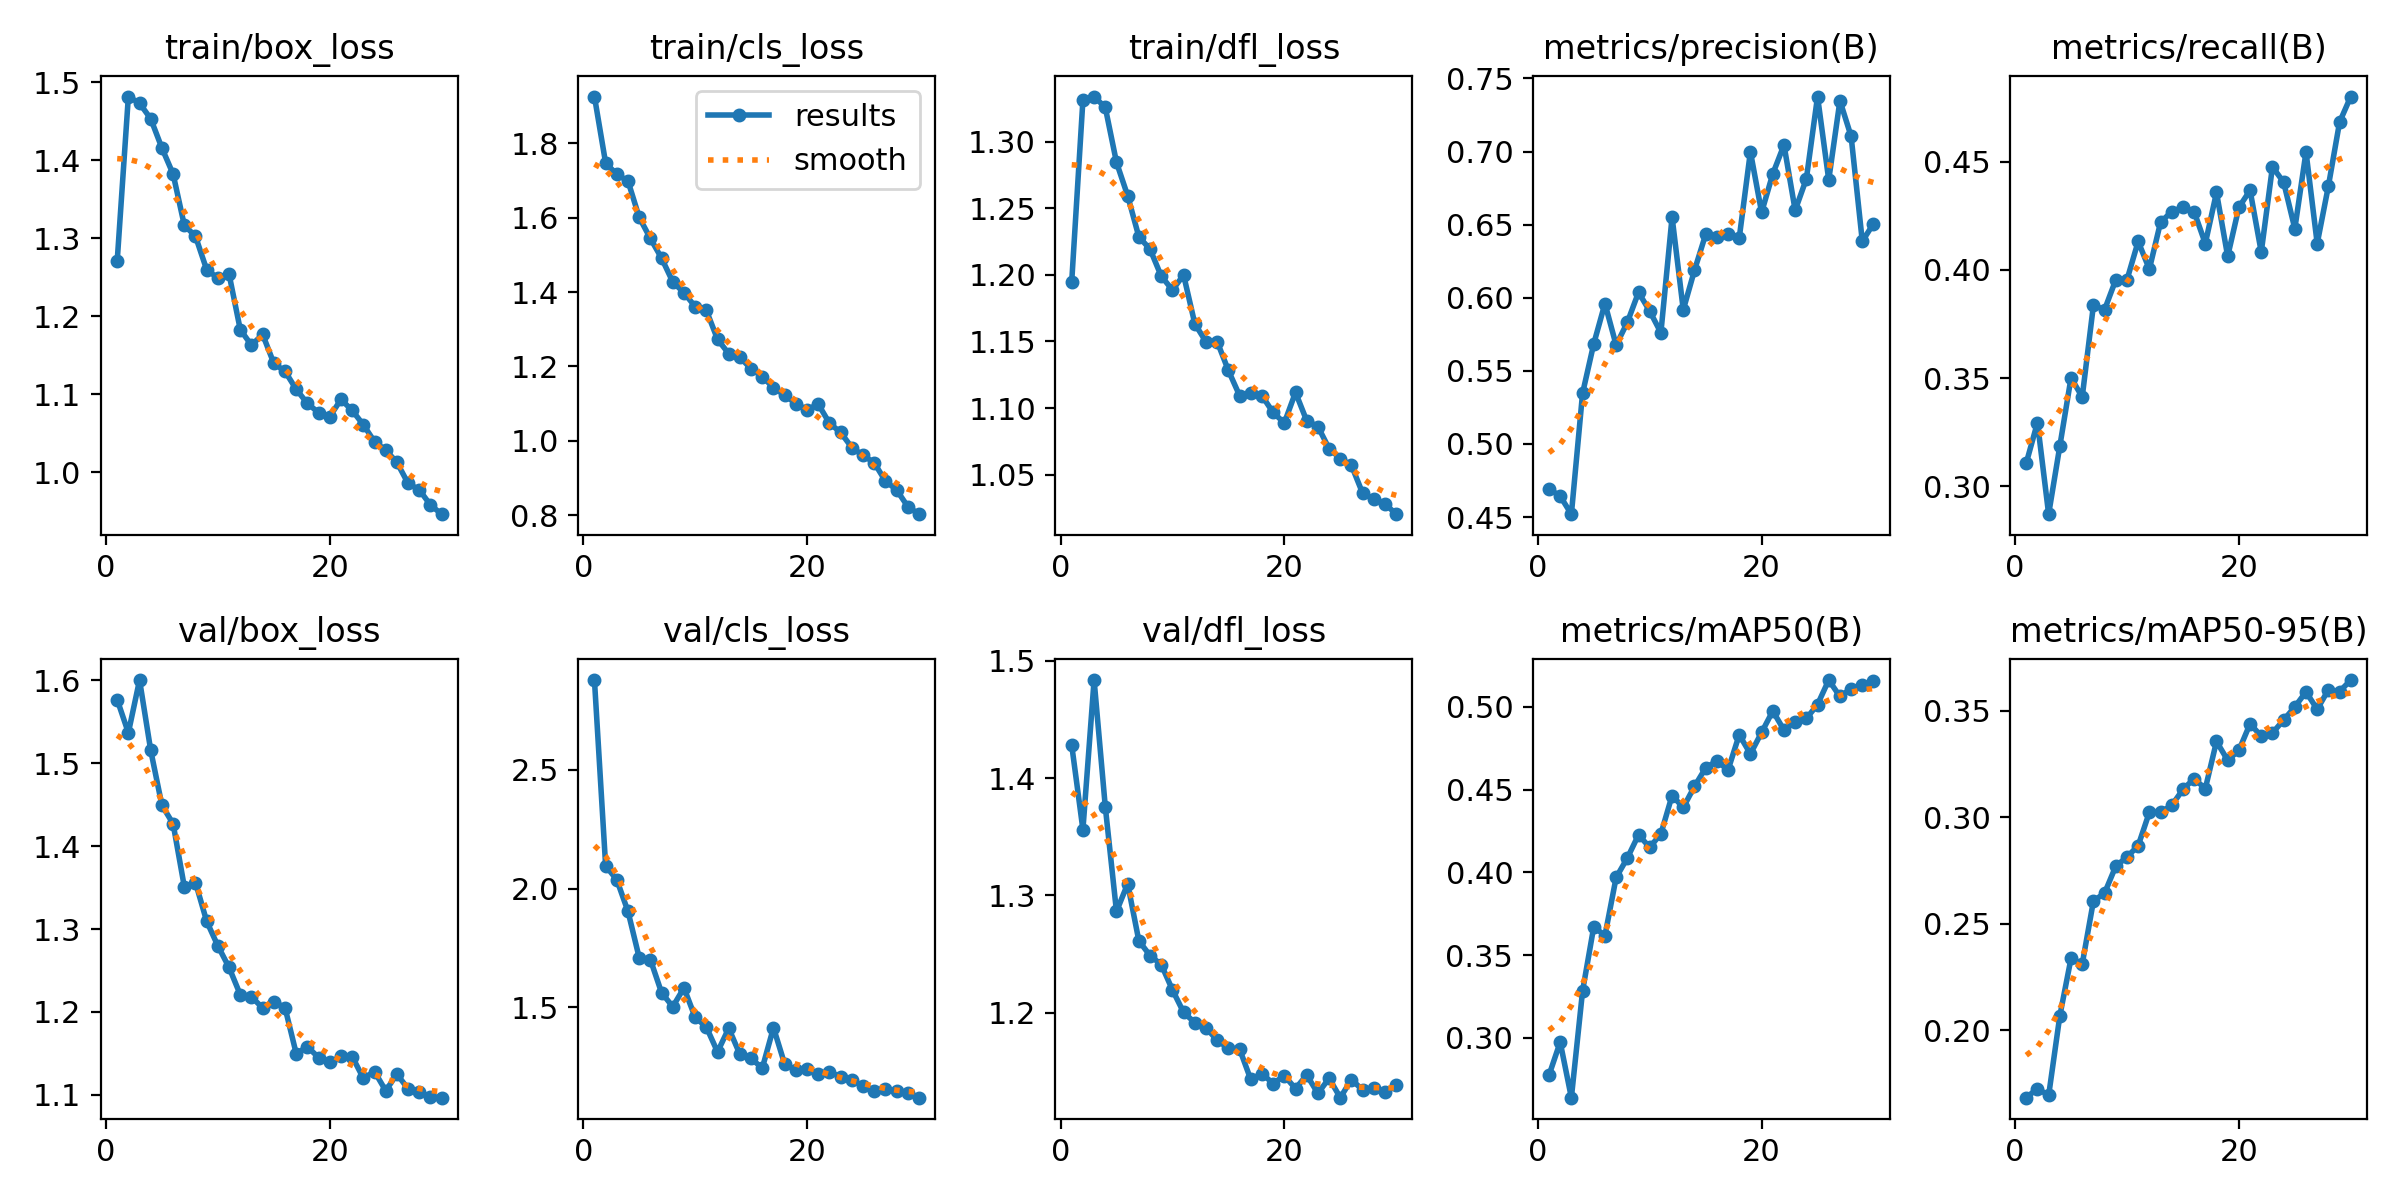

Values plotted in this chart, from the file beside it:
epoch, time, train/box_loss, train/cls_loss, train/dfl_loss, metrics/precision(B), metrics/recall(B), metrics/mAP50(B), metrics/mAP50-95(B), val/box_loss, val/cls_loss, val/dfl_loss, lr/pg0, lr/pg1, lr/pg2
1, 53.14, 1.27, 1.926, 1.195, 0.4693, 0.3106, 0.2774, 0.1682, 1.577, 2.877, 1.428, 0.0006633, 0.0006633, 0.0006633
2, 103.5, 1.482, 1.747, 1.331, 0.4644, 0.3294, 0.2975, 0.1725, 1.537, 2.096, 1.356, 0.001286, 0.001286, 0.001286
3, 153.1, 1.473, 1.716, 1.334, 0.452, 0.287, 0.2639, 0.1693, 1.6, 2.036, 1.484, 0.001865, 0.001865, 0.001865
4, 203.8, 1.453, 1.698, 1.326, 0.5346, 0.3185, 0.3283, 0.2067, 1.515, 1.903, 1.376, 0.001802, 0.001802, 0.001802
5, 255.4, 1.415, 1.601, 1.285, 0.5685, 0.3501, 0.3671, 0.2337, 1.449, 1.709, 1.286, 0.001736, 0.001736, 0.001736
6, 305.9, 1.382, 1.544, 1.259, 0.5961, 0.3412, 0.3618, 0.231, 1.427, 1.701, 1.31, 0.00167, 0.00167, 0.00167
7, 355.5, 1.317, 1.491, 1.229, 0.5676, 0.3836, 0.3969, 0.2606, 1.351, 1.562, 1.261, 0.001604, 0.001604, 0.001604
8, 405.2, 1.302, 1.427, 1.219, 0.5831, 0.3817, 0.4087, 0.2644, 1.356, 1.503, 1.249, 0.001538, 0.001538, 0.001538
9, 455.1, 1.26, 1.398, 1.199, 0.6037, 0.3955, 0.4227, 0.277, 1.309, 1.582, 1.241, 0.001472, 0.001472, 0.001472
10, 504.8, 1.249, 1.361, 1.189, 0.5909, 0.3955, 0.4152, 0.2813, 1.28, 1.459, 1.219, 0.001406, 0.001406, 0.001406
11, 555.8, 1.254, 1.351, 1.2, 0.5761, 0.4132, 0.4233, 0.2866, 1.254, 1.417, 1.2, 0.00134, 0.00134, 0.00134
12, 606.6, 1.183, 1.273, 1.163, 0.6552, 0.4004, 0.4464, 0.3023, 1.221, 1.313, 1.191, 0.001274, 0.001274, 0.001274
13, 656.5, 1.163, 1.234, 1.15, 0.5917, 0.4221, 0.4392, 0.3024, 1.218, 1.412, 1.187, 0.001208, 0.001208, 0.001208
14, 706.4, 1.177, 1.224, 1.15, 0.6188, 0.427, 0.4519, 0.3055, 1.205, 1.303, 1.176, 0.001142, 0.001142, 0.001142
15, 757.4, 1.14, 1.194, 1.128, 0.6433, 0.429, 0.4631, 0.3131, 1.212, 1.285, 1.17, 0.001076, 0.001076, 0.001076
16, 809.6, 1.129, 1.173, 1.109, 0.6414, 0.427, 0.4674, 0.3181, 1.205, 1.245, 1.169, 0.00101, 0.00101, 0.00101
17, 861.1, 1.106, 1.143, 1.112, 0.6438, 0.4122, 0.4618, 0.3134, 1.15, 1.415, 1.143, 0.000944, 0.000944, 0.000944
18, 911.1, 1.088, 1.123, 1.109, 0.6408, 0.4359, 0.4832, 0.3356, 1.158, 1.262, 1.148, 0.000878, 0.000878, 0.000878
19, 961.9, 1.077, 1.1, 1.097, 0.6999, 0.4063, 0.4716, 0.3268, 1.145, 1.236, 1.139, 0.000812, 0.000812, 0.000812
20, 1012, 1.071, 1.084, 1.089, 0.6584, 0.429, 0.4846, 0.3314, 1.139, 1.241, 1.146, 0.000746, 0.000746, 0.000746
21, 1082, 1.093, 1.099, 1.112, 0.6847, 0.4369, 0.4975, 0.3439, 1.146, 1.22, 1.135, 0.00068, 0.00068, 0.00068
22, 1131, 1.079, 1.048, 1.09, 0.7045, 0.4083, 0.486, 0.3381, 1.146, 1.23, 1.147, 0.000614, 0.000614, 0.000614
23, 1181, 1.061, 1.023, 1.086, 0.6598, 0.4477, 0.4907, 0.3396, 1.12, 1.208, 1.131, 0.000548, 0.000548, 0.000548
24, 1230, 1.039, 0.9821, 1.07, 0.6813, 0.4406, 0.493, 0.3457, 1.128, 1.197, 1.144, 0.000482, 0.000482, 0.000482
25, 1280, 1.029, 0.961, 1.062, 0.7376, 0.4191, 0.5014, 0.3519, 1.105, 1.168, 1.127, 0.000416, 0.000416, 0.000416
26, 1330, 1.013, 0.9412, 1.057, 0.6806, 0.4546, 0.5162, 0.3589, 1.125, 1.15, 1.143, 0.00035, 0.00035, 0.00035
27, 1380, 0.9859, 0.8921, 1.036, 0.7348, 0.4122, 0.5063, 0.3507, 1.107, 1.155, 1.134, 0.000284, 0.000284, 0.000284
28, 1430, 0.9776, 0.8682, 1.032, 0.7104, 0.4389, 0.5111, 0.3599, 1.103, 1.148, 1.136, 0.000218, 0.000218, 0.000218
29, 1480, 0.9581, 0.8234, 1.028, 0.6386, 0.4684, 0.5132, 0.3591, 1.098, 1.141, 1.132, 0.000152, 0.000152, 0.000152
30, 1530, 0.9465, 0.8028, 1.02, 0.6507, 0.4803, 0.5154, 0.3645, 1.097, 1.121, 1.138, 8.6e-05, 8.6e-05, 8.6e-05
